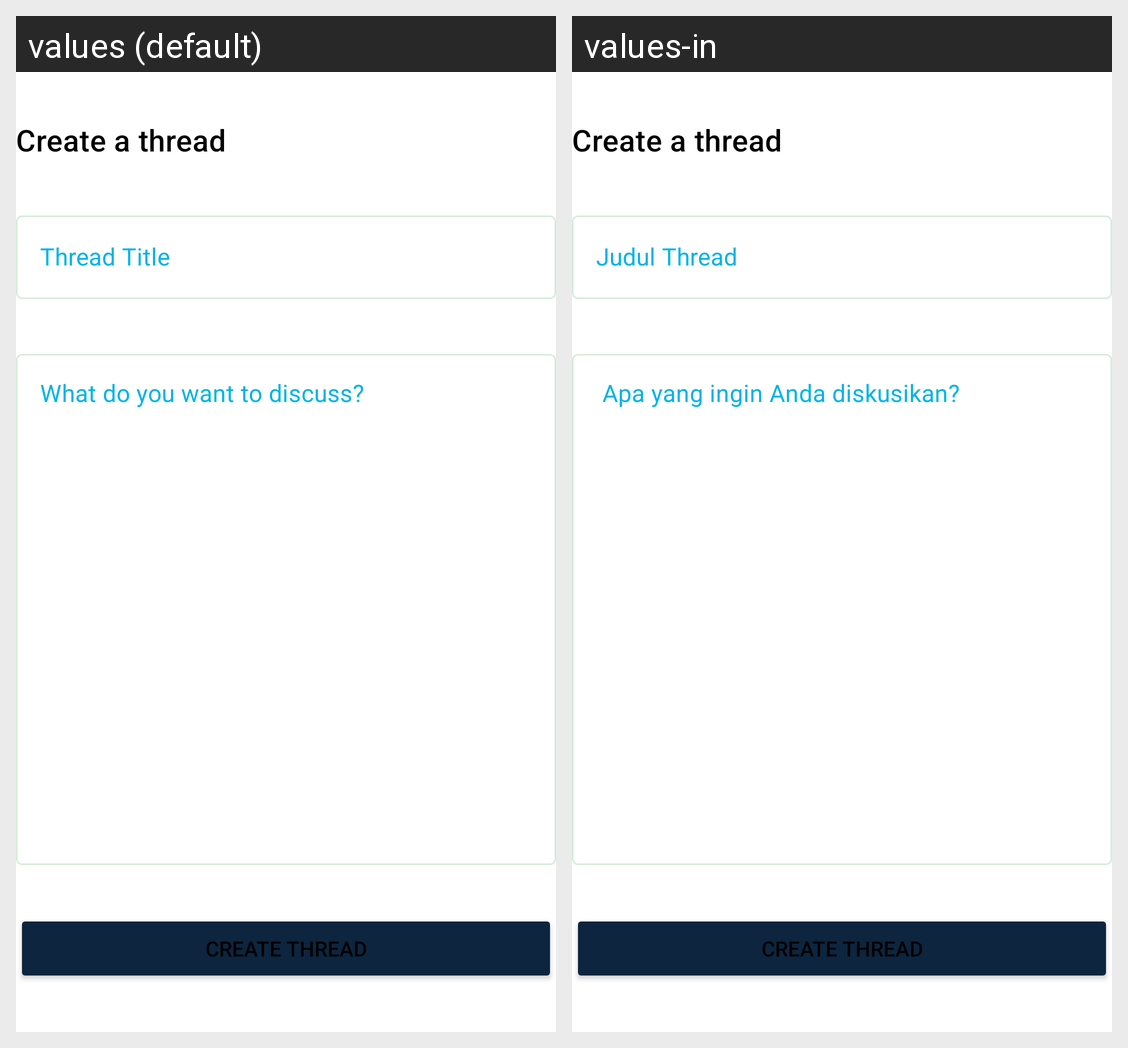

This grid shows one Android layout under two languages. Give, for every string resource on the screen, its name, the default text and each shown locale's text.
Android screen res/layout/fragment_thread_form_bottom_sheet.xml rendered under 2 locales, left to right: values (default), values-in. Device: Nexus 5 (rendered at 1080×1920; each locale shown at half size, 540×960, under a caption strip naming it); theme Theme.Filem.
Strings drawn on this screen, with the default value and each locale's value (text and hints the layout hard-codes, and strings that could not be matched under every locale, appear in the picture but are not listed):

en_text_thread_title
  values: Thread Title
  values-in: Judul Thread 

what_do_you_want_to_discuss
  values: What do you want to discuss?
  values-in:  Apa yang ingin Anda diskusikan?
